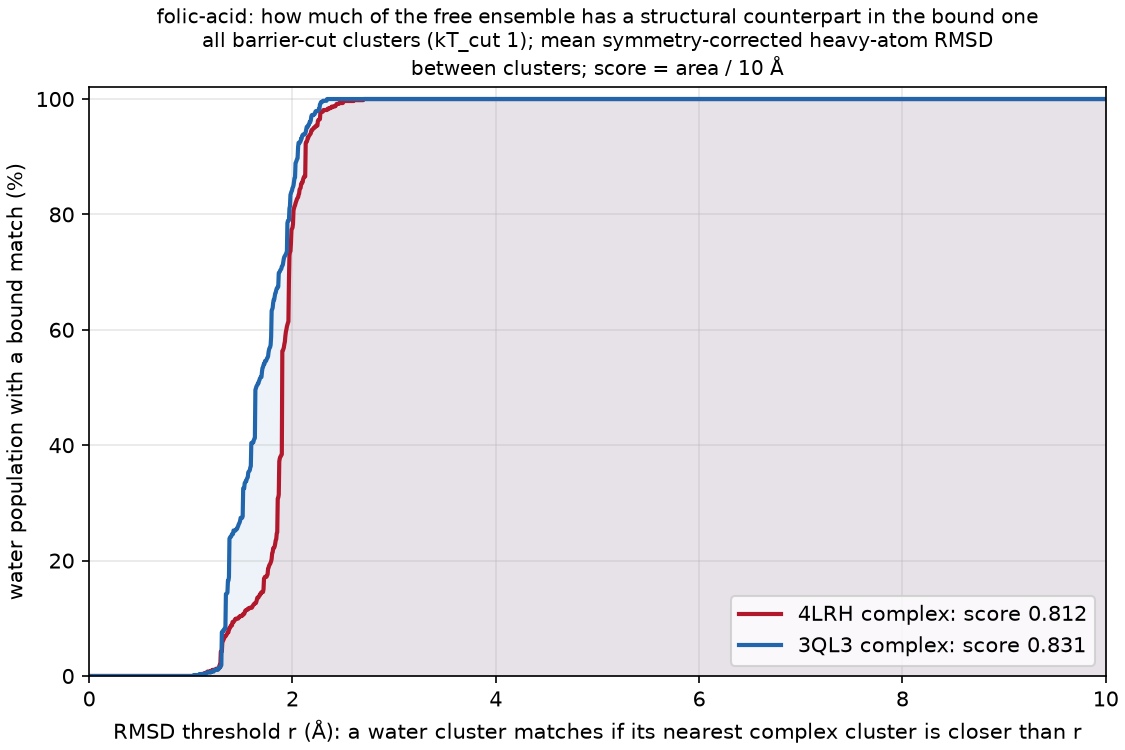

Source data for this figure (header and first rows):
complex, water_cluster, water_mass, dmin_rmsd, best_complex_cluster, best_complex_mass
4LRH, A, 0.0814, 1.898, AD, 0.00112
4LRH, AA, 0.00358, 1.654, S, 0.00156
4LRH, AB, 0.00252, 1.93, L, 0.00192
4LRH, AC, 0.00228, 1.962, V, 0.00144
4LRH, AD, 0.00228, 1.968, AD, 0.00112
4LRH, AE, 0.00228, 1.096, V, 0.00144
4LRH, AF, 0.00218, 1.667, I, 0.00208
4LRH, AG, 0.00216, 2.301, S, 0.00156
4LRH, AH, 0.00216, 1.797, F, 0.0022
4LRH, AI, 0.00212, 1.926, F, 0.0022
4LRH, AJ, 0.00208, 2.495, S, 0.00156
4LRH, AK, 0.00208, 1.87, L, 0.00192
4LRH, AL, 0.00208, 2.01, F, 0.0022
4LRH, AM, 0.00206, 2.011, A, 0.4418
4LRH, AN, 0.00204, 1.931, L, 0.00192
4LRH, AO, 0.00204, 2.429, S, 0.00156
4LRH, AP, 0.00202, 2.246, F, 0.0022
4LRH, AQ, 0.00202, 1.325, X, 0.0014
4LRH, AR, 0.002, 1.83, L, 0.00192
4LRH, AS, 0.00198, 1.248, H, 0.00212
4LRH, AT, 0.00198, 1.968, L, 0.00192
4LRH, AU, 0.00196, 2.697, F, 0.0022
4LRH, AV, 0.00196, 2.009, J, 0.00204
4LRH, AW, 0.00196, 1.799, O, 0.00176
4LRH, AX, 0.00196, 1.363, I, 0.00208
4LRH, AY, 0.00196, 1.35, W, 0.00144
4LRH, AZ, 0.00194, 1.277, O, 0.00176
4LRH, B, 0.06038, 1.965, S, 0.00156
4LRH, BA, 0.00194, 1.941, L, 0.00192
4LRH, BB, 0.00194, 1.371, A, 0.4418
4LRH, BC, 0.00194, 2.059, F, 0.0022
4LRH, BD, 0.00194, 2.094, S, 0.00156
4LRH, BE, 0.00192, 1.994, V, 0.00144
4LRH, BF, 0.0019, 1.774, F, 0.0022
4LRH, BG, 0.0019, 2.147, F, 0.0022
4LRH, BH, 0.0019, 1.89, F, 0.0022
4LRH, BI, 0.00188, 1.93, L, 0.00192
4LRH, BJ, 0.00188, 1.714, L, 0.00192
4LRH, BK, 0.00184, 2.084, R, 0.0016
4LRH, BL, 0.00184, 1.851, F, 0.0022
4LRH, BM, 0.00182, 1.951, A, 0.4418
4LRH, BN, 0.00182, 1.984, Z, 0.00124
4LRH, BO, 0.00182, 2.389, S, 0.00156
4LRH, BP, 0.0018, 1.472, V, 0.00144
4LRH, BQ, 0.0018, 2.021, F, 0.0022
4LRH, BR, 0.0018, 2.128, F, 0.0022
4LRH, BS, 0.00178, 1.965, F, 0.0022
4LRH, BT, 0.00178, 1.876, AD, 0.00112
4LRH, BU, 0.00178, 1.408, X, 0.0014
4LRH, BV, 0.00176, 2.005, B, 0.4359
4LRH, BW, 0.00176, 1.986, L, 0.00192
4LRH, BX, 0.00176, 2.005, L, 0.00192
4LRH, BY, 0.00176, 1.306, I, 0.00208
4LRH, BZ, 0.00176, 1.73, AD, 0.00112
4LRH, C, 0.05756, 1.866, F, 0.0022
4LRH, CA, 0.00176, 1.837, F, 0.0022
4LRH, CB, 0.00174, 1.985, C, 0.0698
4LRH, CC, 0.00174, 1.163, I, 0.00208
4LRH, CD, 0.00174, 2.134, F, 0.0022
4LRH, CE, 0.00174, 1.864, F, 0.0022
... 556 more rows
